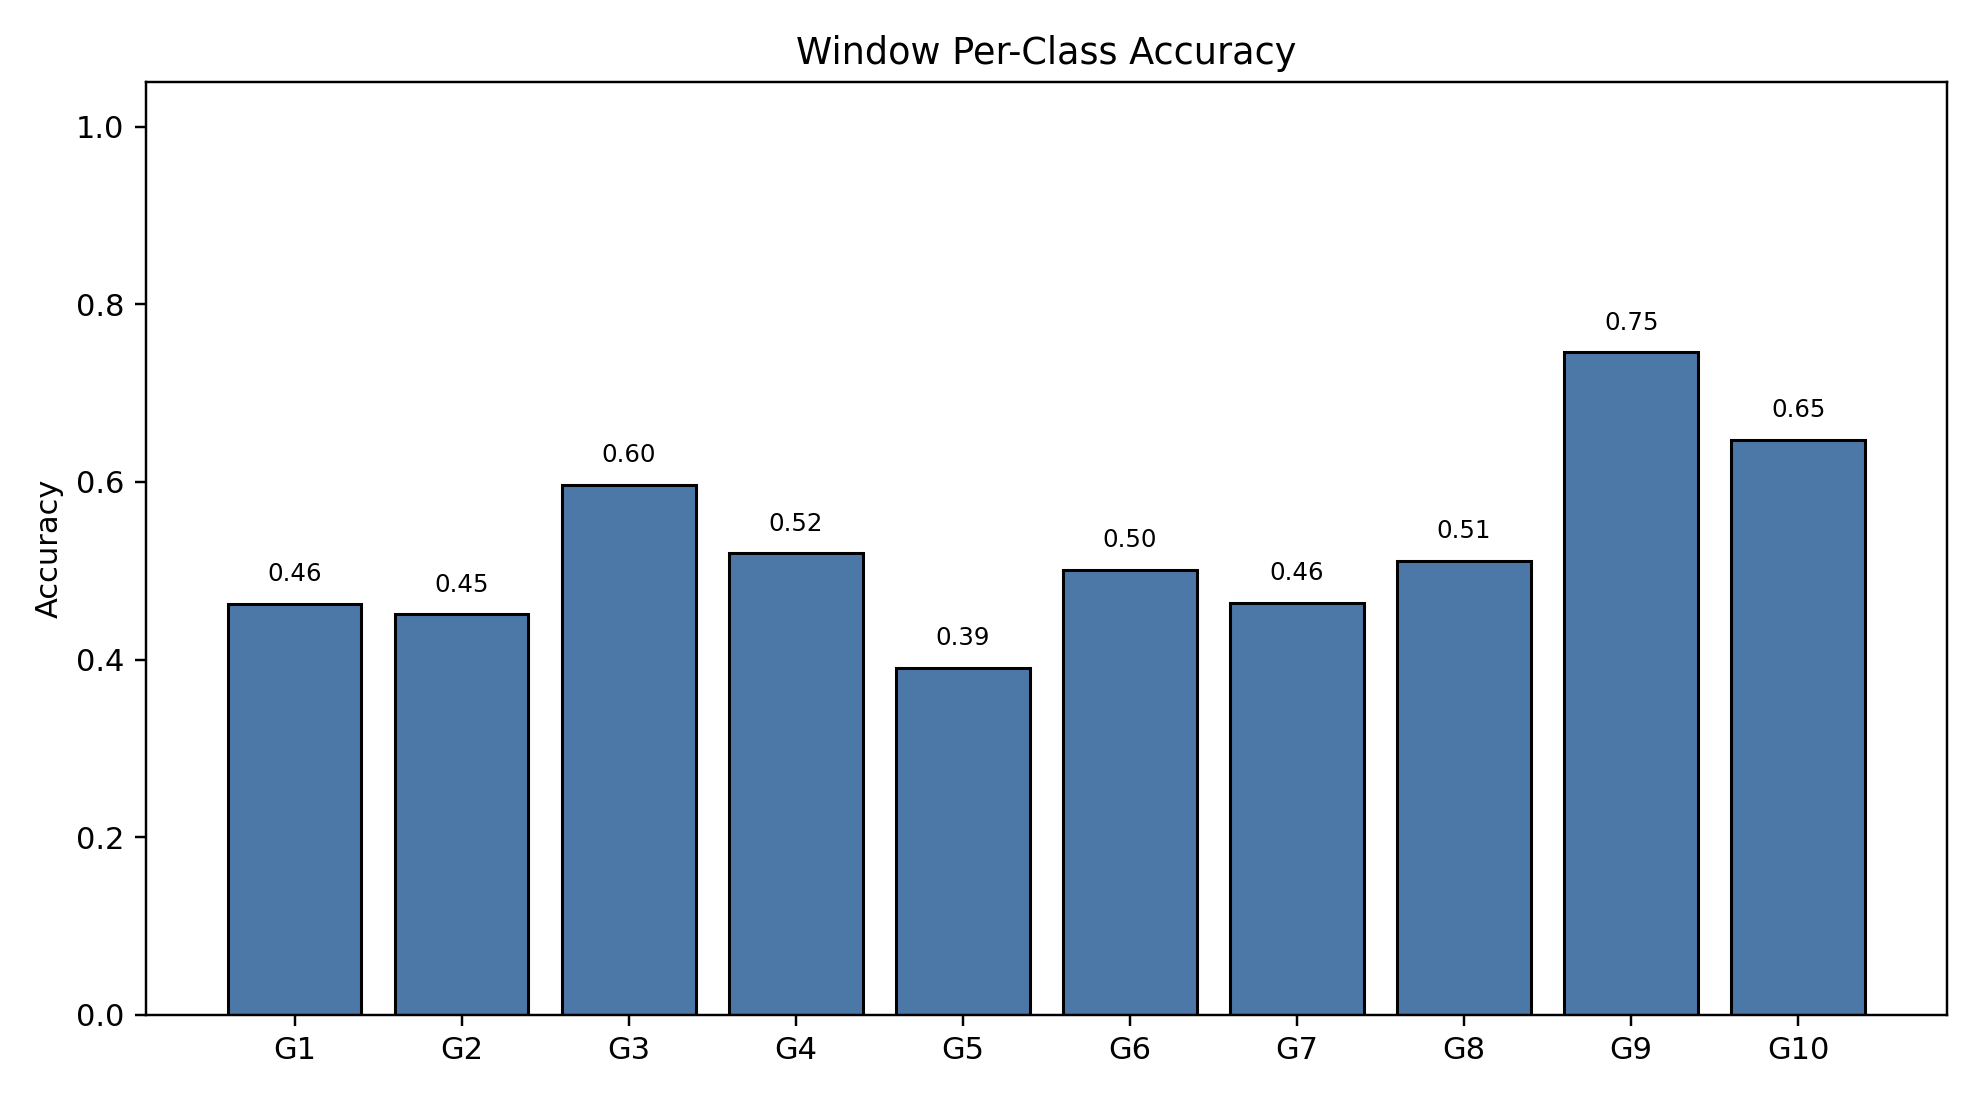

The data file committed next to this chart (first rows):
class_index, gesture_id, support, correct, accuracy
0, 1, 791, 366, 0.4627
1, 2, 692, 312, 0.4509
2, 3, 766, 457, 0.5966
3, 4, 743, 386, 0.5195
4, 5, 735, 287, 0.3905
5, 6, 763, 382, 0.5007
6, 7, 755, 350, 0.4636
7, 8, 706, 361, 0.5113
8, 9, 688, 513, 0.7456
9, 10, 683, 442, 0.6471
